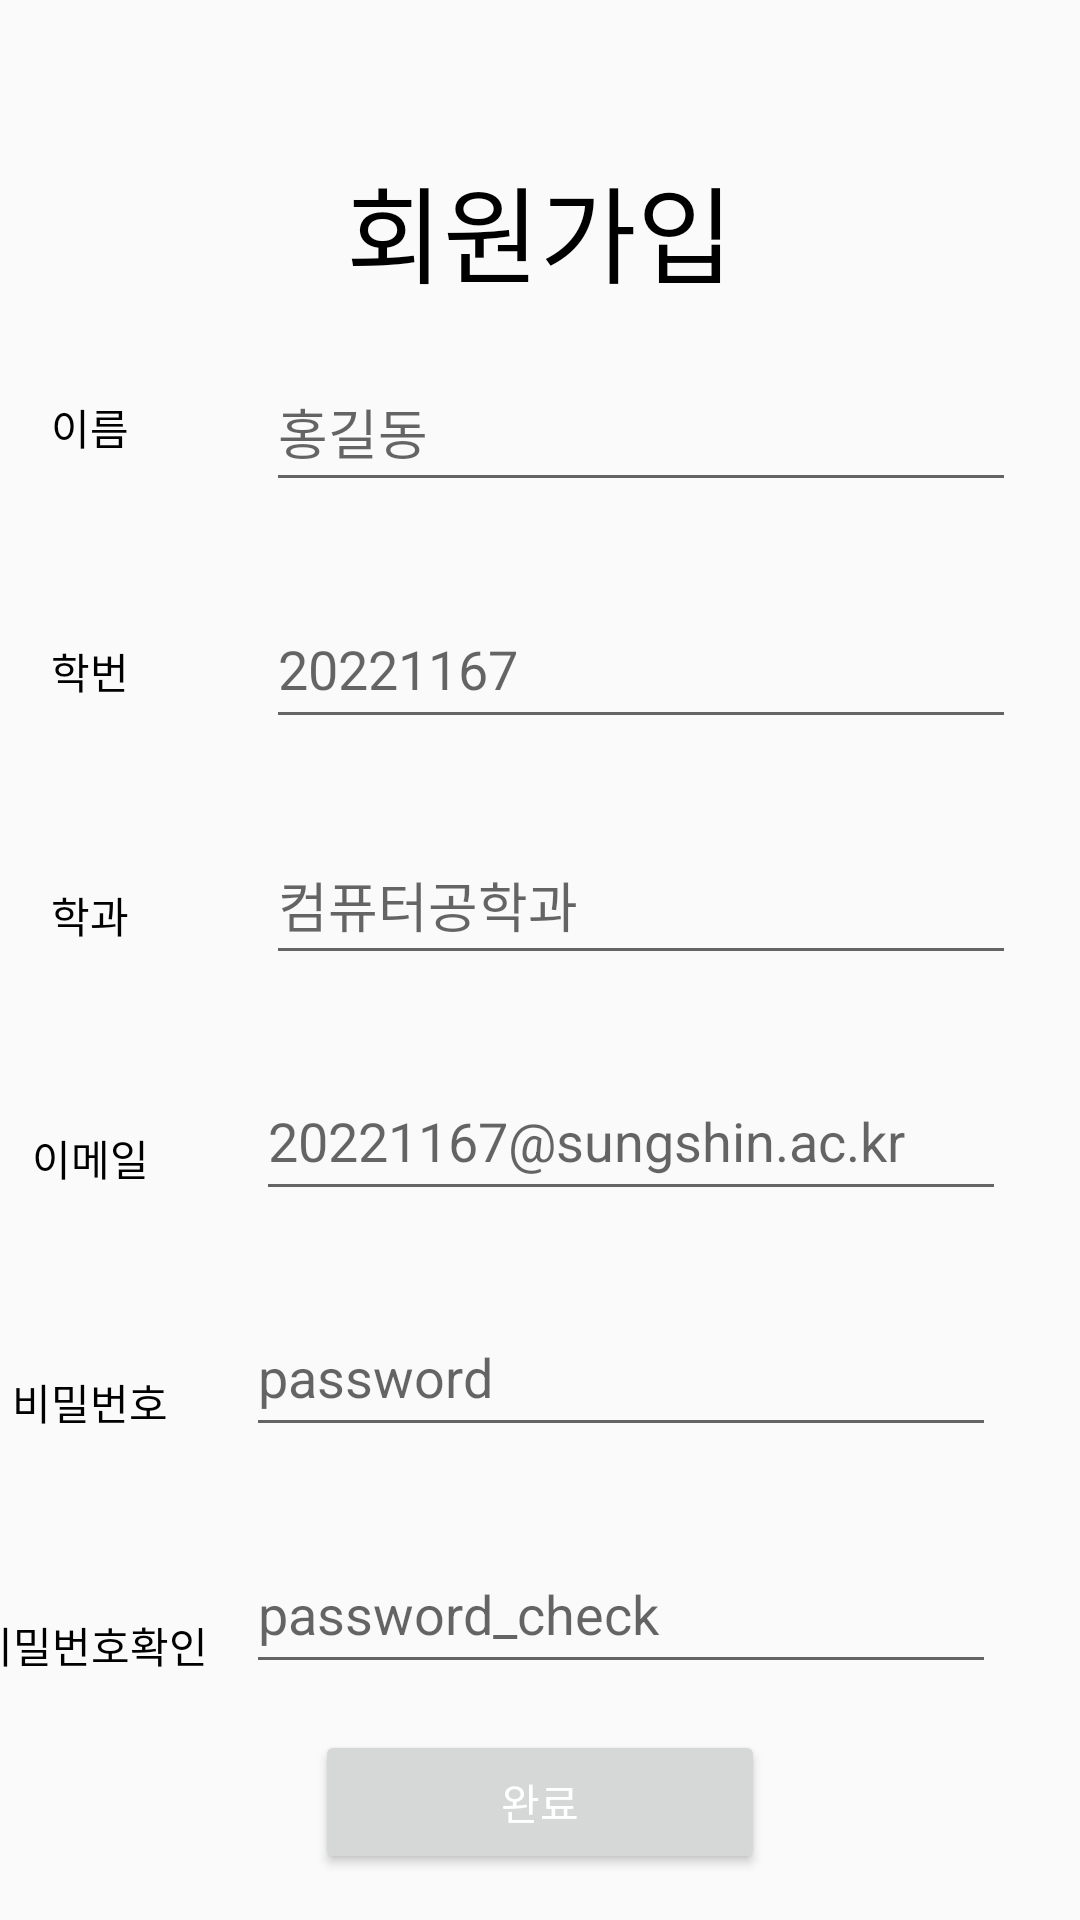

Reconstruct the res/layout file that produces this screen, plus the resources it refers to.
<!-- AndroidManifest.xml: application theme Theme.CamBus -->
<!-- res/layout/signin.xml -->
<?xml version="1.0" encoding="utf-8"?>
<androidx.constraintlayout.widget.ConstraintLayout xmlns:android="http://schemas.android.com/apk/res/android"
    xmlns:app="http://schemas.android.com/apk/res-auto"
    xmlns:tools="http://schemas.android.com/tools"
    android:layout_width="match_parent"
    android:layout_height="match_parent">

    <TextView
        android:id="@+id/tv_joinTitle"
        android:layout_width="wrap_content"
        android:layout_height="wrap_content"
        android:textColor="#000"
        android:textSize="35dp"
        android:text="회원가입"
        app:layout_constraintBottom_toBottomOf="@id/tv_joinName"
        app:layout_constraintEnd_toEndOf="parent"
        app:layout_constraintStart_toStartOf="parent"
        app:layout_constraintTop_toTopOf="parent" />

    <TextView
        android:id="@+id/tv_joinName"
        android:layout_width="wrap_content"
        android:layout_height="wrap_content"
        android:textColor="#000"
        android:text="이름"
        android:layout_marginRight="300dp"
        app:layout_constraintBottom_toBottomOf="@id/tv_joinNumber"
        app:layout_constraintEnd_toEndOf="parent"
        app:layout_constraintStart_toStartOf="parent"
        app:layout_constraintTop_toTopOf="@id/tv_joinTitle" />

    <EditText
        android:id="@+id/et_joinName"
        android:layout_width="250dp"
        android:layout_height="50dp"
        android:textColor="#000"
        android:hint="홍길동"
        android:layout_marginLeft="50dp"
        app:layout_constraintBottom_toBottomOf="@id/tv_joinNumber"
        app:layout_constraintEnd_toEndOf="parent"
        app:layout_constraintStart_toStartOf="@id/tv_joinName"
        app:layout_constraintTop_toTopOf="@id/tv_joinTitle" />

    <TextView
        android:id="@+id/tv_joinNumber"
        android:layout_width="wrap_content"
        android:layout_height="wrap_content"
        android:textColor="#000"
        android:text="학번"
        android:layout_marginRight="300dp"
        app:layout_constraintBottom_toBottomOf="@id/tv_joinMajor"
        app:layout_constraintEnd_toEndOf="parent"
        app:layout_constraintStart_toStartOf="parent"
        app:layout_constraintTop_toTopOf="@id/tv_joinName" />

    <EditText
        android:id="@+id/et_joinNumber"
        android:layout_width="250dp"
        android:layout_height="50dp"
        android:textColor="#000"
        android:hint="20221167"
        android:layout_marginLeft="50dp"
        app:layout_constraintBottom_toBottomOf="@id/et_joinMajor"
        app:layout_constraintEnd_toEndOf="parent"
        app:layout_constraintStart_toStartOf="@id/tv_joinNumber"
        app:layout_constraintTop_toTopOf="@id/et_joinName" />

    <TextView
        android:id="@+id/tv_joinMajor"
        android:layout_width="wrap_content"
        android:layout_height="wrap_content"
        android:textColor="#000"
        android:text="학과"
        android:layout_marginRight="300dp"
        app:layout_constraintBottom_toBottomOf="@id/tv_joinEmail"
        app:layout_constraintEnd_toEndOf="parent"
        app:layout_constraintStart_toStartOf="parent"
        app:layout_constraintTop_toTopOf="@id/tv_joinNumber" />

    <EditText
        android:id="@+id/et_joinMajor"
        android:layout_width="250dp"
        android:layout_height="50dp"
        android:textColor="#000"
        android:hint="컴퓨터공학과"
        android:layout_marginLeft="50dp"
        app:layout_constraintBottom_toBottomOf="@id/et_joinEmail"
        app:layout_constraintEnd_toEndOf="parent"
        app:layout_constraintStart_toStartOf="@id/tv_joinMajor"
        app:layout_constraintTop_toTopOf="@id/et_joinNumber" />

    <TextView
        android:id="@+id/tv_joinEmail"
        android:layout_width="wrap_content"
        android:layout_height="wrap_content"
        android:textColor="#000"
        android:text="이메일"
        android:layout_marginRight="300dp"
        app:layout_constraintBottom_toBottomOf="@id/tv_joinPassword"
        app:layout_constraintEnd_toEndOf="parent"
        app:layout_constraintStart_toStartOf="parent"
        app:layout_constraintTop_toTopOf="@id/tv_joinMajor" />

    <EditText
        android:id="@+id/et_joinEmail"
        android:layout_width="250dp"
        android:layout_height="50dp"
        android:textColor="#000"
        android:hint="20221167@sungshin.ac.kr"
        android:layout_marginLeft="50dp"
        app:layout_constraintBottom_toBottomOf="@id/et_joinPassword"
        app:layout_constraintEnd_toEndOf="parent"
        app:layout_constraintStart_toStartOf="@id/tv_joinEmail"
        app:layout_constraintTop_toTopOf="@id/et_joinMajor" />

    <TextView
        android:id="@+id/tv_joinPassword"
        android:layout_width="wrap_content"
        android:layout_height="wrap_content"
        android:textColor="#000"
        android:text="비밀번호"
        android:layout_marginRight="300dp"
        app:layout_constraintBottom_toBottomOf="@id/tv_joinPasswordCheck"
        app:layout_constraintEnd_toEndOf="parent"
        app:layout_constraintStart_toStartOf="parent"
        app:layout_constraintTop_toTopOf="@id/tv_joinEmail" />

    <EditText
        android:id="@+id/et_joinPassword"
        android:layout_width="250dp"
        android:layout_height="50dp"
        android:textColor="#000"
        android:hint="password"
        android:layout_marginLeft="50dp"
        app:layout_constraintBottom_toBottomOf="@id/et_joinPasswordCheck"
        app:layout_constraintEnd_toEndOf="parent"
        app:layout_constraintStart_toStartOf="@id/tv_joinPassword"
        app:layout_constraintTop_toTopOf="@id/et_joinEmail" />

    <TextView
        android:id="@+id/tv_joinPasswordCheck"
        android:layout_width="wrap_content"
        android:layout_height="wrap_content"
        android:textColor="#000"
        android:text="비밀번호확인"
        android:layout_marginRight="300dp"
        app:layout_constraintBottom_toBottomOf="parent"
        app:layout_constraintEnd_toEndOf="parent"
        app:layout_constraintStart_toStartOf="parent"
        app:layout_constraintTop_toTopOf="@id/tv_joinPassword" />

    <EditText
        android:id="@+id/et_joinPasswordCheck"
        android:layout_width="250dp"
        android:layout_height="50dp"
        android:textColor="#000"
        android:hint="password_check"
        android:layout_marginLeft="50dp"
        app:layout_constraintBottom_toBottomOf="parent"
        app:layout_constraintEnd_toEndOf="parent"
        app:layout_constraintStart_toStartOf="@id/tv_joinPassword"
        app:layout_constraintTop_toTopOf="@id/et_joinPassword" />

    <Button
        android:id="@+id/bt_joinSubmit"
        android:layout_width="150dp"
        android:layout_height="wrap_content"
        android:textColor="#FFFFFF"
        android:text="완료"
        android:layout_marginTop="50dp"
        app:layout_constraintBottom_toBottomOf="parent"
        app:layout_constraintEnd_toEndOf="parent"
        app:layout_constraintStart_toStartOf="parent"
        app:layout_constraintTop_toTopOf="@id/et_joinPasswordCheck" />

</androidx.constraintlayout.widget.ConstraintLayout>
<!-- resources referenced by this layout -->
<resources>
  <style name="Theme.CamBus" parent="Base.Theme.CamBus" />
  <style name="Base.Theme.CamBus" parent="Theme.AppCompat.DayNight.NoActionBar">
          
          
      </style>
</resources>
